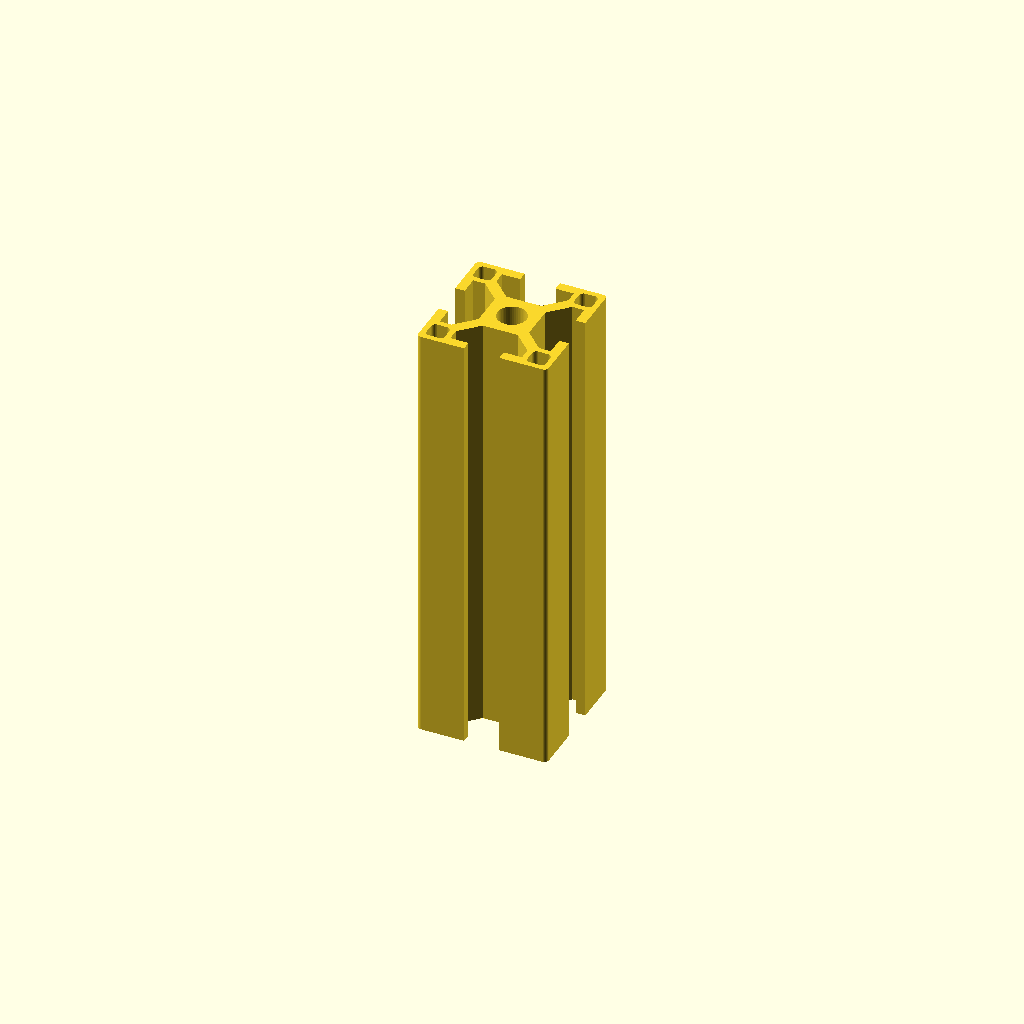
Cell 1 — every parameter at its default value.
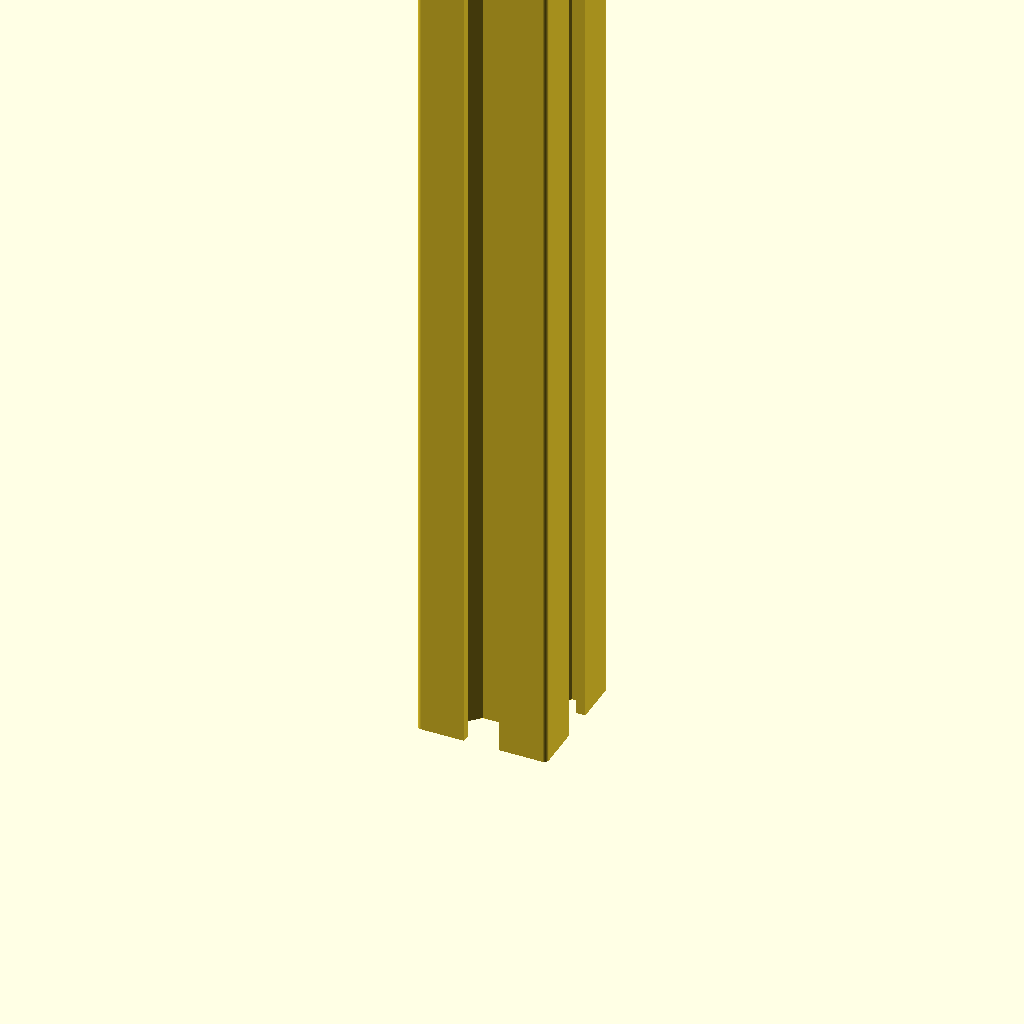
Cell 2: the same model with length = 200.
All cells are drawn from one camera (rotation 55°, 0°, 25°, orthographic, colour scheme Cornfield), so only the parameter changes between them.
The OpenSCAD source (inputs/thingiverse/files/thing-2320122/files/3030.scad):
length=100;

tslot30();

module tslot30() {
    $fn=50;
    height=30; 
    inner_size=11.64;
    diag_width=2.54;
    gap=8.13;
    inner_depth=6.8;
    full_depth=9.18;
    through_rad=6.65/2;
    inside_gap=16.51;
    edge_thickness=2.21;
    
    module outer_edge() {
        intersection() {
            difference() {
                union() {
                    difference() {
                            square(size=height, center=true);    
                            
                        square(size=(height-edge_thickness*2), center=true);            
                        for(rot = [0:90:270]) {
                            rotate([0,0,rot]) 
                            translate([0,height/2,0])
                            square([gap,10],true);
                        }
                    }
                    corner_boxes();            
                    diag_beams();
                }
                corner_cutouts();        
            }    
            minkowski() {
                            square(size=height-2, center=true);    
                            circle(r=1);
                        }
        }
    }

    module corner_boxes() {
        for(rot=[0:90:270]) {
            rotate([0,0,rot])
            translate([-height/2,-height/2,0])        
            square(size=(height-inside_gap)/2);
        }    
    }

    module corner_cutouts() {   
        for(rot=[0:90:270]) {
            rotate([0,0,rot])
            translate([(-height/2)+2.25,(-height/2)+2.25,0])
            minkowski() {
                square(size=((height-inside_gap)/2)-2.5-2);
                circle(r=1);
            }
        }
    }

    module inner_section() {
        difference() {
            square(size=inner_size,center=true);
            circle(through_rad);
        }
    }

    module diag_beams() {
        for(rot = [45:90:90*3+45]) {
            rotate([0,0,rot]) 
            translate([-diag_width/2,5,0])
            square([diag_width,13
            ], false);
        }
    }

    linear_extrude(length) {
        outer_edge();
        inner_section();
    }

}
Parameter table extracted from the source (name, type, default, range or options):
length: number, default 100
